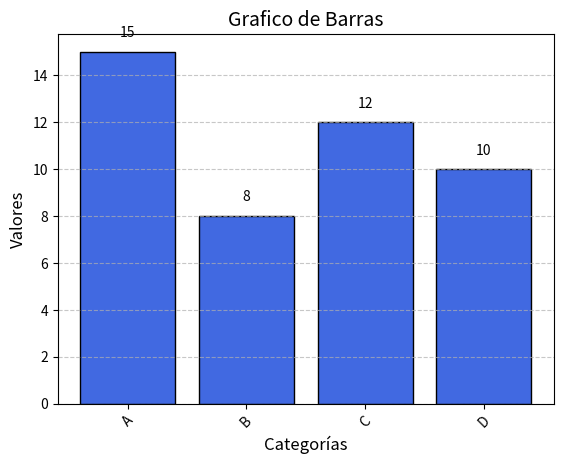

This figure's Python source:
import matplotlib.pyplot as plt

# Datos de ejemplo
categorias = ['A', 'B', 'C', 'D']
valores = [15, 8, 12, 10]

# Crear un gráfico de barras con los datos, el color y el borde.
plt.bar(categorias, valores, color='royalblue', edgecolor='black')

# Personalización
# Títulos
plt.xlabel('Categorías', fontsize=12)
plt.ylabel('Valores', fontsize=12)
plt.title('Grafico de Barras', fontsize=14)

# Se editan las etiquetas en el eje x con xticks, al pasar rotation
# se puede inclinar las etiquetas.
plt.xticks(rotation=45)

# Se hacen divisiones en el eje y punteadas y semitransparentes.
plt.grid(axis='y', linestyle='--', alpha=0.7)

# Añadir etiquetas en las barras
# Se crea un texto en la parte de arriba de cada barra.
# Se usa i para el índice y los valores con v
# Se agrega texto en text(x, y, string) pero se le agrega un poco de altura
# El string es el valor de la barra, tambien se centra y personaliza tamaño.
for i, v in enumerate(valores):
    plt.text(i, v + 0.5, str(v), ha='center', va='bottom', fontsize=10)

# Mostrar el gráfico
plt. show()
